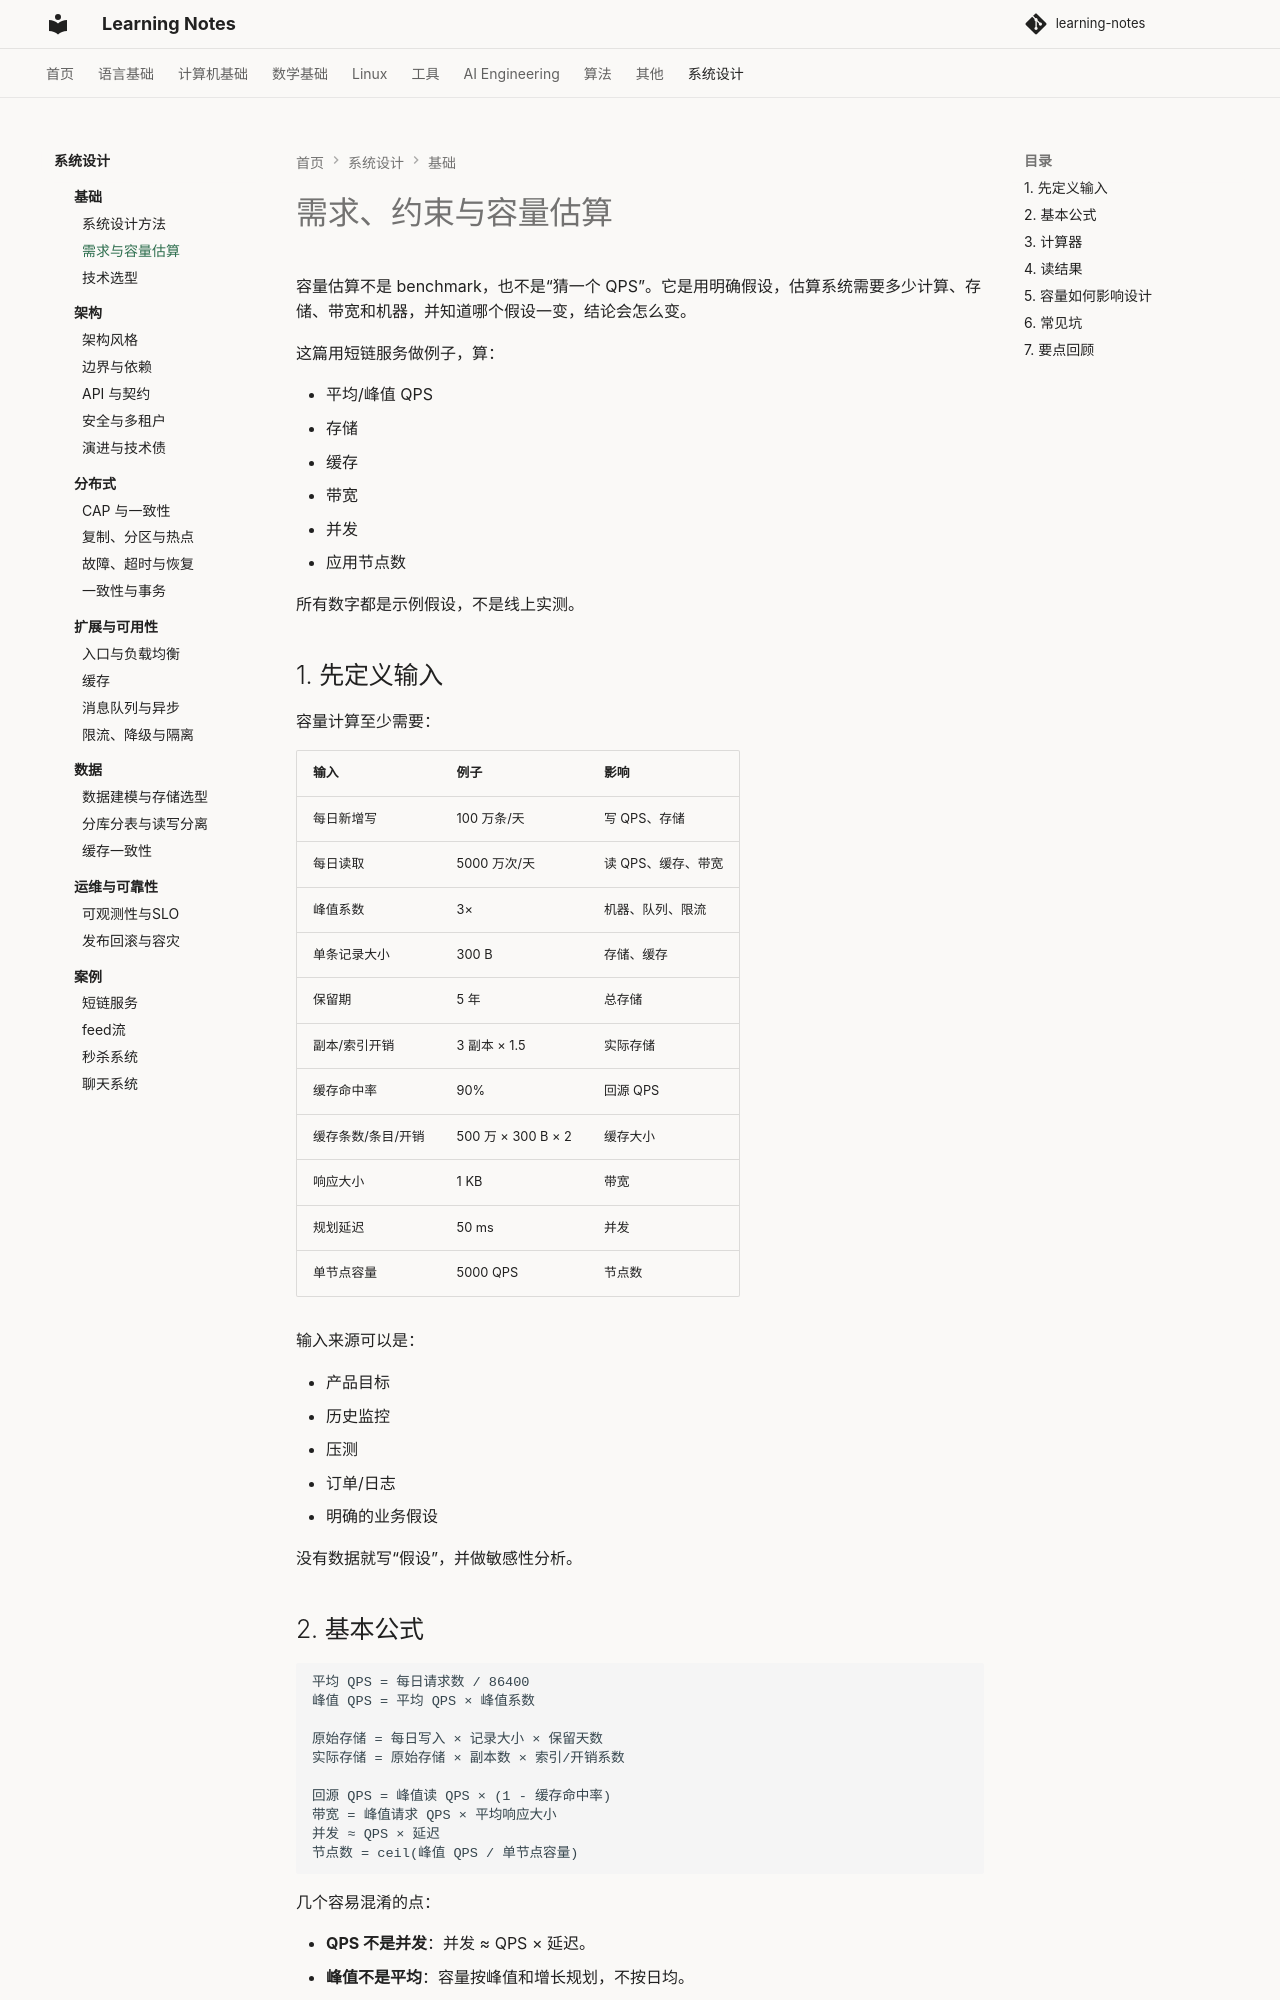

repository: handwan/learning-notes · page: 09-system-design/fundamentals/02-需求与容量估算/index.html · generator: mkdocs

# 需求、约束与容量估算

容量估算不是 benchmark，也不是“猜一个 QPS”。它是用明确假设，估算系统需要多少计算、存储、带宽和机器，并知道哪个假设一变，结论会怎么变。

这篇用短链服务做例子，算：

- 平均/峰值 QPS
- 存储
- 缓存
- 带宽
- 并发
- 应用节点数

所有数字都是示例假设，不是线上实测。

## 1. 先定义输入

容量计算至少需要：

| 输入 | 例子 | 影响 |
|---|---|---|
| 每日新增写 | 100 万条/天 | 写 QPS、存储 |
| 每日读取 | 5000 万次/天 | 读 QPS、缓存、带宽 |
| 峰值系数 | 3× | 机器、队列、限流 |
| 单条记录大小 | 300 B | 存储、缓存 |
| 保留期 | 5 年 | 总存储 |
| 副本/索引开销 | 3 副本 × 1.5 | 实际存储 |
| 缓存命中率 | 90% | 回源 QPS |
| 缓存条数/条目/开销 | 500 万 × 300 B × 2 | 缓存大小 |
| 响应大小 | 1 KB | 带宽 |
| 规划延迟 | 50 ms | 并发 |
| 单节点容量 | 5000 QPS | 节点数 |

输入来源可以是：

- 产品目标
- 历史监控
- 压测
- 订单/日志
- 明确的业务假设

没有数据就写“假设”，并做敏感性分析。

## 2. 基本公式

```text
平均 QPS = 每日请求数 / 86400
峰值 QPS = 平均 QPS × 峰值系数

原始存储 = 每日写入 × 记录大小 × 保留天数
实际存储 = 原始存储 × 副本数 × 索引/开销系数

回源 QPS = 峰值读 QPS × (1 - 缓存命中率)
带宽 = 峰值请求 QPS × 平均响应大小
并发 ≈ QPS × 延迟
节点数 = ceil(峰值 QPS / 单节点容量)
```

几个容易混淆的点：

- **QPS 不是并发**：并发 ≈ QPS × 延迟。
- **峰值不是平均**：容量按峰值和增长规划，不按日均。
- **存储要乘副本和索引**：只算原始数据会低估。
- **缓存命中率改变回源量**：不是所有读都打到数据库。
- **单节点容量要实测**：示例里的 5000 QPS 只是假设。

计算器使用上面的假设；所有数字都是示例，改代码顶部 `A` 即可重算。
